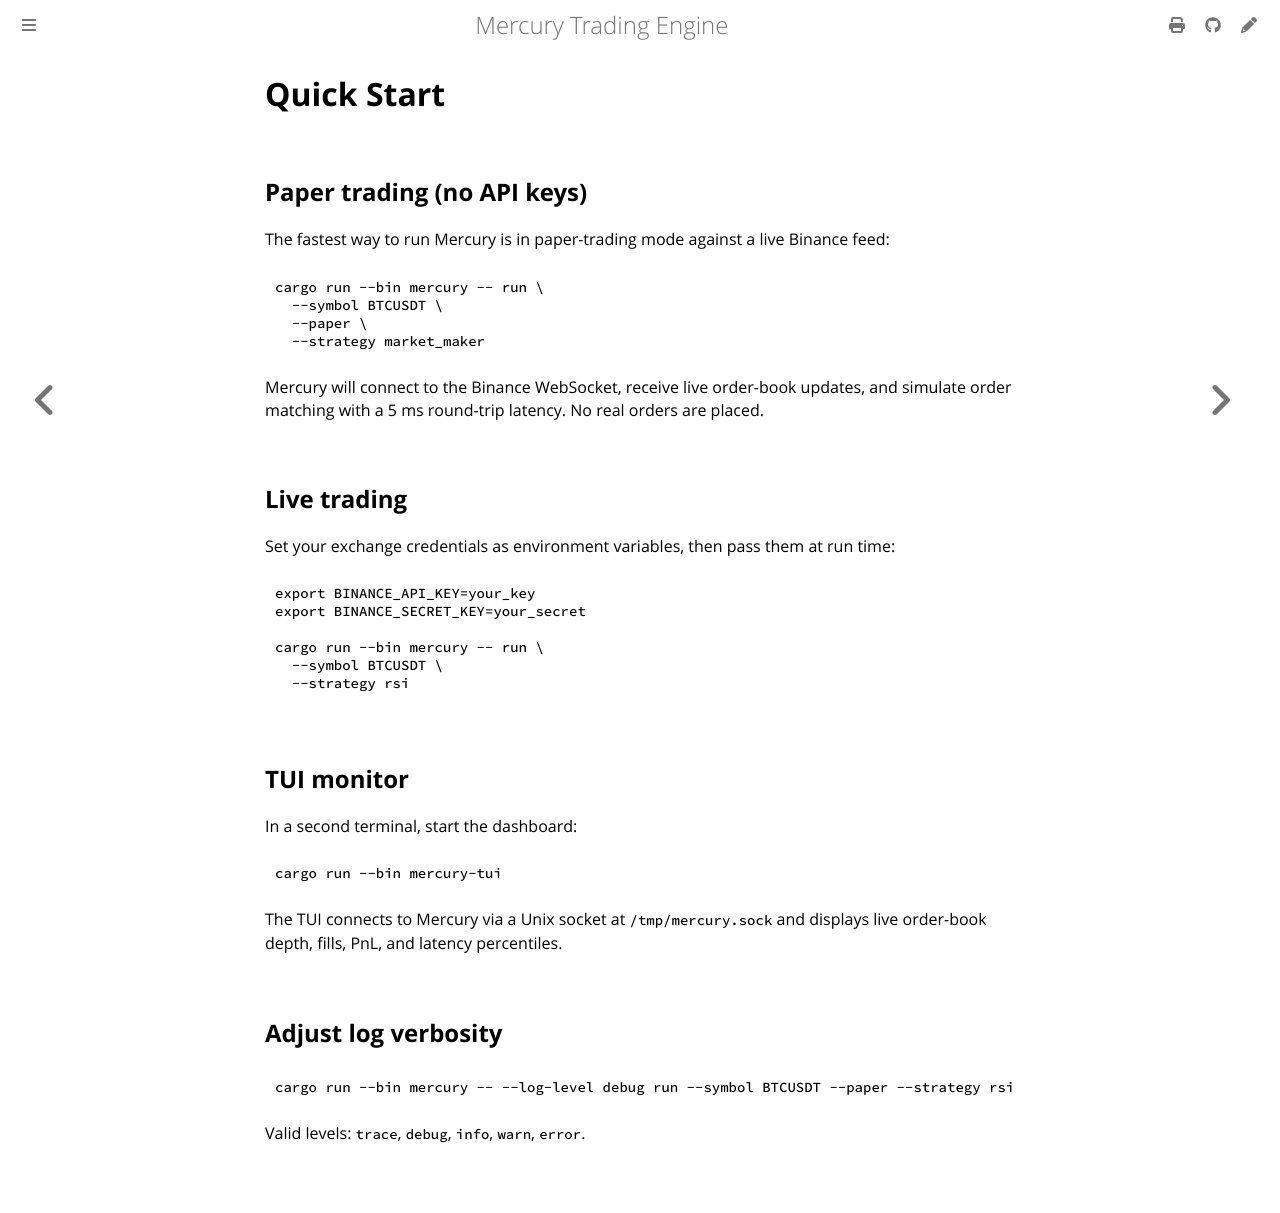

repository: amjadjibon/mercury · page: guides/quickstart.html · generator: mdbook

# Quick Start

## Paper trading (no API keys)

The fastest way to run Mercury is in paper-trading mode against a live Binance feed:

```bash
cargo run --bin mercury -- run \
  --symbol BTCUSDT \
  --paper \
  --strategy market_maker
```

Mercury will connect to the Binance WebSocket, receive live order-book updates, and simulate order matching with a 5 ms round-trip latency. No real orders are placed.

## Live trading

Set your exchange credentials as environment variables, then pass them at run time:

```bash
export BINANCE_API_KEY=your_key
export BINANCE_SECRET_KEY=your_secret

cargo run --bin mercury -- run \
  --symbol BTCUSDT \
  --strategy rsi
```

## TUI monitor

In a second terminal, start the dashboard:

```bash
cargo run --bin mercury-tui
```

The TUI connects to Mercury via a Unix socket at `/tmp/mercury.sock` and displays live order-book depth, fills, PnL, and latency percentiles.

## Adjust log verbosity

```bash
cargo run --bin mercury -- --log-level debug run --symbol BTCUSDT --paper --strategy rsi
```

Valid levels: `trace`, `debug`, `info`, `warn`, `error`.
